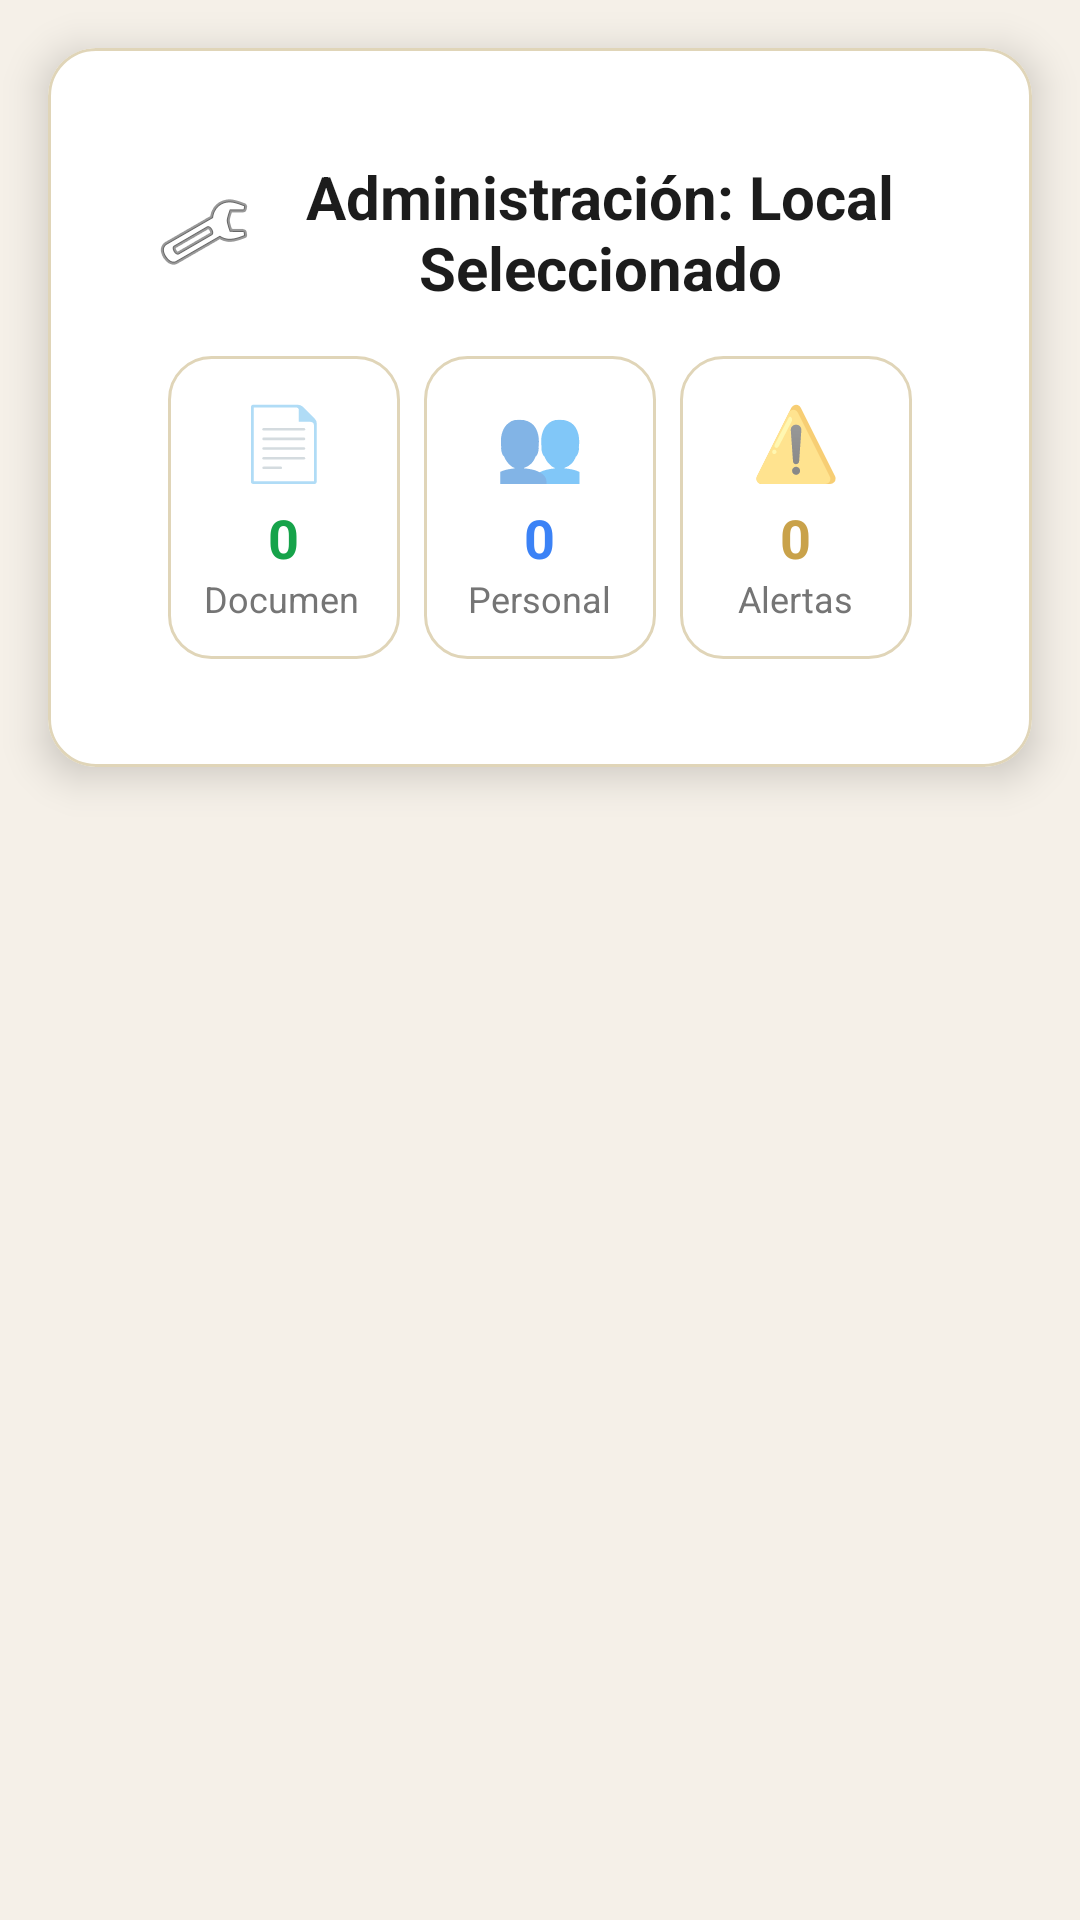

Write the Android layout XML for this screen, with the resource values it uses.
<!-- AndroidManifest.xml: application theme Theme.InventarioApp -->
<!-- res/layout/activity_administracion_local.xml -->
<?xml version="1.0" encoding="utf-8"?>
<FrameLayout xmlns:android="http://schemas.android.com/apk/res/android"
    xmlns:app="http://schemas.android.com/apk/res-auto"
    android:layout_width="match_parent"
    android:layout_height="match_parent"
    android:background="@color/background_primary">

    <ScrollView
        android:layout_width="match_parent"
        android:layout_height="match_parent">

        <LinearLayout
            android:layout_width="match_parent"
            android:layout_height="wrap_content"
            android:orientation="vertical">

            
            <com.google.android.material.card.MaterialCardView
                android:layout_width="match_parent"
                android:layout_height="wrap_content"
                android:layout_margin="16dp"
                app:cardCornerRadius="16dp"
                app:cardElevation="8dp"
                app:cardBackgroundColor="@color/card_background">

                <LinearLayout
                    android:layout_width="match_parent"
                    android:layout_height="wrap_content"
                    android:orientation="vertical"
                    android:padding="20dp">

                    <TextView
                        android:id="@+id/txtLocalActual"
                        android:layout_width="match_parent"
                        android:layout_height="wrap_content"
                        android:text="Administración: Local Seleccionado"
                        android:textSize="20sp"
                        android:textStyle="bold"
                        android:textColor="@color/text_primary"
                        android:drawableStart="@android:drawable/ic_menu_preferences"
                        android:drawablePadding="8dp"
                        android:gravity="center_vertical|center_horizontal" />

                    
                    <LinearLayout
                        android:layout_width="match_parent"
                        android:layout_height="wrap_content"
                        android:orientation="horizontal"
                        android:layout_marginTop="16dp"
                        android:baselineAligned="false">

                        
                        <LinearLayout
                            android:id="@+id/cardDocumentos"
                            android:layout_width="0dp"
                            android:layout_height="wrap_content"
                            android:layout_weight="1"
                            android:orientation="vertical"
                            android:background="@drawable/card_stat_background"
                            android:padding="12dp"
                            android:layout_marginHorizontal="4dp"
                            android:gravity="center"
                            android:minHeight="80dp"
                            android:clickable="true"
                            android:focusable="true"
                            android:foreground="?attr/selectableItemBackground">

                            <TextView
                                android:layout_width="wrap_content"
                                android:layout_height="wrap_content"
                                android:text="📄"
                                android:textSize="24sp"
                                android:layout_marginBottom="4dp" />

                            <TextView
                                android:id="@+id/txtTotalDocumentos"
                                android:layout_width="wrap_content"
                                android:layout_height="wrap_content"
                                android:text="0"
                                android:textSize="18sp"
                                android:textStyle="bold"
                                android:textColor="@color/status_success"
                                android:maxLines="1"
                                android:ellipsize="none" />

                            <TextView
                                android:layout_width="wrap_content"
                                android:layout_height="wrap_content"
                                android:text="Documentos"
                                android:textSize="12sp"
                                android:textColor="@color/text_secondary"
                                android:maxLines="1"
                                android:ellipsize="none" />

                        </LinearLayout>

                        
                        <LinearLayout
                            android:id="@+id/cardPersonal"
                            android:layout_width="0dp"
                            android:layout_height="wrap_content"
                            android:layout_weight="1"
                            android:orientation="vertical"
                            android:background="@drawable/card_stat_background"
                            android:padding="12dp"
                            android:layout_marginHorizontal="4dp"
                            android:gravity="center"
                            android:minHeight="80dp"
                            android:clickable="true"
                            android:focusable="true"
                            android:foreground="?attr/selectableItemBackground">

                            <TextView
                                android:layout_width="wrap_content"
                                android:layout_height="wrap_content"
                                android:text="👥"
                                android:textSize="24sp"
                                android:layout_marginBottom="4dp" />

                            <TextView
                                android:id="@+id/txtTotalPersonal"
                                android:layout_width="wrap_content"
                                android:layout_height="wrap_content"
                                android:text="0"
                                android:textSize="18sp"
                                android:textStyle="bold"
                                android:textColor="@color/status_info"
                                android:maxLines="1"
                                android:ellipsize="none" />

                            <TextView
                                android:layout_width="wrap_content"
                                android:layout_height="wrap_content"
                                android:text="Personal"
                                android:textSize="12sp"
                                android:textColor="@color/text_secondary"
                                android:maxLines="1"
                                android:ellipsize="none" />

                        </LinearLayout>

                        
                        <LinearLayout
                            android:id="@+id/cardAlertas"
                            android:layout_width="0dp"
                            android:layout_height="wrap_content"
                            android:layout_weight="1"
                            android:orientation="vertical"
                            android:background="@drawable/card_stat_background"
                            android:padding="12dp"
                            android:layout_marginHorizontal="4dp"
                            android:gravity="center"
                            android:minHeight="80dp"
                            android:clickable="true"
                            android:focusable="true"
                            android:foreground="?attr/selectableItemBackground">

                            <TextView
                                android:layout_width="wrap_content"
                                android:layout_height="wrap_content"
                                android:text="⚠️"
                                android:textSize="24sp"
                                android:layout_marginBottom="4dp" />

                            <TextView
                                android:id="@+id/txtAlertasActivas"
                                android:layout_width="wrap_content"
                                android:layout_height="wrap_content"
                                android:text="0"
                                android:textSize="18sp"
                                android:textStyle="bold"
                                android:textColor="@color/status_warning"
                                android:maxLines="1"
                                android:ellipsize="none" />

                            <TextView
                                android:layout_width="wrap_content"
                                android:layout_height="wrap_content"
                                android:text="Alertas"
                                android:textSize="12sp"
                                android:textColor="@color/text_secondary"
                                android:maxLines="1"
                                android:ellipsize="none" />

                        </LinearLayout>

                    </LinearLayout>

                </LinearLayout>

            </com.google.android.material.card.MaterialCardView>


            
            <LinearLayout
                android:id="@+id/documentosContainer"
                android:layout_width="match_parent"
                android:layout_height="wrap_content"
                android:orientation="vertical"
                android:padding="8dp"
                android:visibility="visible" />

            <LinearLayout
                android:id="@+id/personalContainer"
                android:layout_width="match_parent"
                android:layout_height="wrap_content"
                android:orientation="vertical"
                android:padding="8dp"
                android:visibility="gone" />

            <LinearLayout
                android:id="@+id/notificacionesContainer"
                android:layout_width="match_parent"
                android:layout_height="wrap_content"
                android:orientation="vertical"
                android:padding="8dp"
                android:visibility="gone" />

        </LinearLayout>
    </ScrollView>

    
    <com.google.android.material.floatingactionbutton.ExtendedFloatingActionButton
        android:id="@+id/fabAgregarDocumento"
        android:layout_width="wrap_content"
        android:layout_height="wrap_content"
        android:layout_gravity="bottom|end"
        android:layout_margin="16dp"
        android:text="Agregar Documento"
        android:textColor="@color/brand_black"
        app:backgroundTint="@color/brand_gold"
        app:icon="@android:drawable/ic_input_add"
        app:iconTint="@color/brand_black"
        android:visibility="gone" />

    
    <com.google.android.material.floatingactionbutton.ExtendedFloatingActionButton
        android:id="@+id/fabAgregarPersonal"
        android:layout_width="wrap_content"
        android:layout_height="wrap_content"
        android:layout_gravity="bottom|end"
        android:layout_margin="16dp"
        android:text="Agregar Personal"
        android:textColor="@color/brand_black"
        app:backgroundTint="@color/brand_gold"
        app:icon="@android:drawable/ic_input_add"
        app:iconTint="@color/brand_black"
        android:visibility="gone" />

</FrameLayout>
<!-- resources referenced by this layout -->
<resources>
  <color name="background_primary">#F5F0E8</color>
  <color name="brand_black">#1C1C1C</color>
  <color name="brand_gold">#C9A24A</color>
  <color name="card_background">#FFFFFF</color>
  <color name="status_info">#3B82F6</color>
  <color name="status_success">#16A34A</color>
  <color name="status_warning">#C9A24A</color>
  <color name="text_primary">#1C1C1C</color>
  <color name="text_secondary">#757575</color>
  <!-- drawable card_stat_background (drawable) -->
  <?xml version="1.0" encoding="utf-8"?>
  <shape xmlns:android="http://schemas.android.com/apk/res/android"
      android:shape="rectangle">
      
      <solid android:color="?attr/colorSurface" />
      
      <corners android:radius="14dp" />
      
      <stroke
          android:width="1dp"
          android:color="@color/web_border" />
          
  </shape>
  <color name="web_border">#E0D5B8</color>
  <color name="brand_gold_dark">#B08838</color>
  <color name="background_color">#F5F0E8</color>
  <color name="surface_color">#FFFFFF</color>
  <color name="on_surface">#1C1C1C</color>
  <style name="Widget.Inventario.TextInputLayout" parent="Widget.MaterialComponents.TextInputLayout.OutlinedBox">
          <item name="boxCornerRadiusTopStart">10dp</item>
          <item name="boxCornerRadiusTopEnd">10dp</item>
          <item name="boxCornerRadiusBottomStart">10dp</item>
          <item name="boxCornerRadiusBottomEnd">10dp</item>
          <item name="boxStrokeColor">@color/brand_gold</item>
          <item name="boxStrokeWidth">2dp</item>
          <item name="hintTextColor">@color/brand_gold_dark</item>
      </style>
  <style name="Widget.Inventario.Button.Primary" parent="Widget.MaterialComponents.Button">
          <item name="android:background">@drawable/bg_button_primary</item>
          <item name="backgroundTint">@null</item>
          <item name="android:textColor">@color/brand_black</item>
          <item name="android:textSize">16sp</item>
          <item name="android:textStyle">bold</item>
          <item name="android:minHeight">52dp</item>
          <item name="android:paddingStart">24dp</item>
          <item name="android:paddingEnd">24dp</item>
          <item name="textAllCaps">false</item>
          <item name="elevation">2dp</item>
      </style>
  <style name="Widget.Inventario.Card" parent="Widget.MaterialComponents.CardView">
          <item name="cardBackgroundColor">@color/surface_color</item>
          <item name="cardCornerRadius">16dp</item>
          <item name="cardElevation">2dp</item>
          <item name="contentPadding">16dp</item>
          <item name="strokeColor">@color/web_border</item>
          <item name="strokeWidth">1dp</item>
      </style>
  <style name="Theme.InventarioApp.AlertDialog" parent="ThemeOverlay.MaterialComponents.Dialog.Alert">
          <item name="android:colorBackground">@color/surface_color</item>
          <item name="colorSurface">@color/surface_color</item>
          <item name="android:textColorPrimary">@color/web_text_primary</item>
          <item name="android:textColor">@color/web_text_primary</item>
      </style>
  <!-- drawable bg_button_primary (drawable) -->
  <?xml version="1.0" encoding="utf-8"?>
  <ripple xmlns:android="http://schemas.android.com/apk/res/android"
      android:color="@color/brand_gold_light">
      <item>
          <shape android:shape="rectangle">
              <gradient
                  android:angle="135"
                  android:startColor="@color/brand_gold"
                  android:endColor="@color/brand_gold_dark"
                  android:type="linear"/>
              <corners android:radius="10dp"/>
              <stroke android:width="1dp" android:color="@color/brand_gold_light"/>
          </shape>
      </item>
  </ripple>
  <color name="web_text_primary">#1C1C1C</color>
  <color name="brand_gold_light">#E6C874</color>
</resources>
